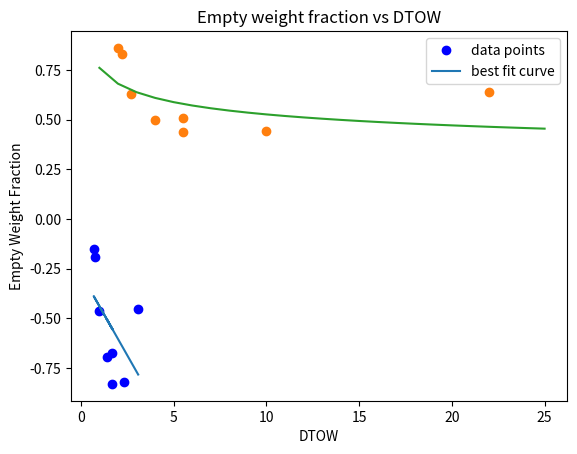

Python code for this plot: (Note: this script raises an exception after producing the figure.)
import matplotlib.pyplot as plt
import pandas as pd
import numpy as np
import math

W = [5.5,2.2,2,2.7,5.5,4,10,22]
EW = [2.4,1.82,1.72,1.7,2.8,2,4.4,14]
EWF = []
for i in range(len(W)):
    EWF.append(EW[i]/W[i])

log_EWF = np.log(EWF)
log_W = np.log(W)


coefficients = np.polyfit(log_W, log_EWF, 1)
line = np.polyval(coefficients, log_W)


slope = coefficients[0]
intercept = coefficients[1]

#print("L = ",slope)
#print("A = ",math.exp(intercept))


plt.plot([math.log(x) for x in W], [math.log(x) for x in EWF],'bo')
plt.plot(log_W, line, label='Fitted Line')
plt.ylabel('log(EW/W)')
plt.xlabel('log(W)')
plt.title('Logarithmic plot of EW/W against W')
plt.grid()
plt.show()

A = 0.76
L = -0.16

Wl=[]
Wexp=[]
x1=[]
for i in range(25):
    x1.append((i+1))
    Wexp.append(A*math.pow((i+1),L))
for num in W:
    Wl.append(math.log(num))
x=W
y=EWF

for weight in range(len(Wl)):
    y[weight] = math.exp(log_EWF[weight])
plt.plot(x,y,'o',x1,Wexp,'-')
plt.title("Empty weight fraction vs DTOW")
plt.legend(["data points","best fit curve"])
plt.xlabel("DTOW")
plt.ylabel("Empty Weight Fraction")
plt.grid()
plt.show()

def cl(w0,v):
    return (w0*9.81)/(0.6*(v**2)*0.78)

def cd(cl):
    return 0.04 + 0.047*(cl**2)



df=pd.DataFrame(columns=["S.No","W0","We/W0","W0new"])
wp=1.15
wc = 0

w0old = 12

w0new = 0
i=1
A=0.76
L= -0.16
wef = A*(w0old**L)
#print("wef = ",wef)


s = 0.78
v_cr = 20
t_cr = 117*60
t_climb = 60

w0_curr = [w0old]
iter = [0]

energy = 0

while(True):
    df1=pd.DataFrame({"S.No":i,"W0":w0old,"We/W0":wef,"W0new":w0new},index=[0])
    if(i>2000):
        break

    v_climb = 4.27*(w0old**0.5)
    cl_old = cl(w0old,v_cr)
    cl_climb = cl(w0old,v_climb)
    

    D_cr = cd(cl_old)*0.6*(v_cr**2)*s
    D_climb = cd(cl_climb)*0.6*(v_climb**2)*s

    P_cr = D_cr*v_cr
    P_climb = D_climb*v_climb
    E_ground = (1.21 * ((w0old*9.81)**2))/(9.81*1.225*1.62*s)*2
    P_loiter = 1612.41*1.7 * (0.04 + 0.000522 * (w0old**2))

    #print("P_loiter =",P_loiter)
    #print("P_cruise = ", P_cr)
    #print("P_climb = ", P_climb)
   
    E_cr = P_cr * t_cr*0.1
    E_climb = P_climb*t_climb*2
    E_loiter = P_loiter*t_cr*0.9

    #print("E_climb = ", E_climb)
    #print("E_loiter = ", E_loiter)
    #print("E_cr = ",E_cr)
    #print("E_ground = ", E_ground)

    E = E_cr + E_loiter + E_ground + E_climb
    
    
    wb = 1.33*E*0.000278/300
    #print("wb/w0old = ",wb/w0old)

    w0new = (wp+wc)/(1-(wb/w0old)-wef) 
    # print("Iteration ",i,"done")
    # print(wef,w0new,w0old)
    if(abs(w0new-w0old)<0.01):
        print("Solution Converged with W0 = ",w0new, " After ",i," Iterations")
        break
    else:
        w0old = w0new
        wef = A*pow(w0new,L)
    df=df._append(df1,ignore_index=True)
    i=i+1
    #print("wef = ",wef)
    #print("w0new = ",w0new)
    w0_curr.append(w0new)
    iter.append(i)

print("Energy = ",E)  
print("wb = ",wb)
print("wef = ",wef)
print("w0new = ",w0new)
print("wb/w0old = ",wb/w0old)
    
plt.plot(iter,w0_curr)
plt.xlabel("Number of iterations")
plt.ylabel("DTOW")
plt.title("DTOW vs  Number of iterations")
plt.grid()
plt.show()

print("cl = ",cl(w0new,v_cr))
print("E",E)
print("wb/w0 = ",wb/w0new)
print("cd = ",cd(cl(w0new,v_cr)))
df.astype({"S.No":int})


print(df.dtypes)
df.to_latex("Weight_Calc.tex",index=False)

print(df)


